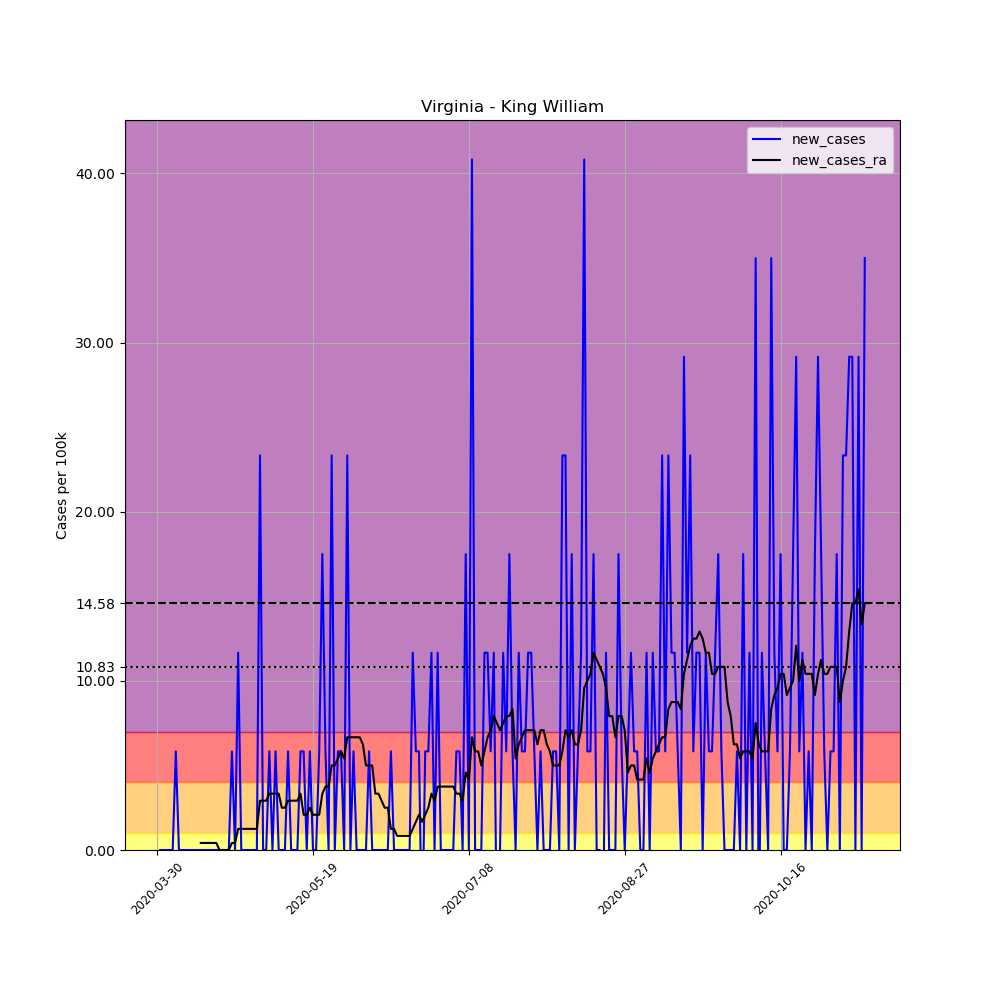

Values plotted in this chart, from the file beside it:
, date, county, state, fips, cases, deaths, COUNTY, STNAME, CTYNAME, POPESTIMATE2019, per_100k, new_cases, new_cases_ra
483311, 2020-03-30, King William, Virginia, 51101, 1, 0, 101, Virginia, King William, 17148, 5.832, , 
483312, 2020-03-31, King William, Virginia, 51101, 1, 0, 101, Virginia, King William, 17148, 5.832, 0.0, 
483313, 2020-04-01, King William, Virginia, 51101, 1, 0, 101, Virginia, King William, 17148, 5.832, 0.0, 
483314, 2020-04-02, King William, Virginia, 51101, 1, 0, 101, Virginia, King William, 17148, 5.832, 0.0, 
483315, 2020-04-03, King William, Virginia, 51101, 1, 0, 101, Virginia, King William, 17148, 5.832, 0.0, 
483316, 2020-04-04, King William, Virginia, 51101, 1, 0, 101, Virginia, King William, 17148, 5.832, 0.0, 
483317, 2020-04-05, King William, Virginia, 51101, 2, 0, 101, Virginia, King William, 17148, 11.66, 5.832, 
483318, 2020-04-06, King William, Virginia, 51101, 2, 0, 101, Virginia, King William, 17148, 11.66, 0.0, 
483319, 2020-04-07, King William, Virginia, 51101, 2, 0, 101, Virginia, King William, 17148, 11.66, 0.0, 
483320, 2020-04-08, King William, Virginia, 51101, 2, 0, 101, Virginia, King William, 17148, 11.66, 0.0, 
483321, 2020-04-09, King William, Virginia, 51101, 2, 0, 101, Virginia, King William, 17148, 11.66, 0.0, 
483322, 2020-04-10, King William, Virginia, 51101, 2, 0, 101, Virginia, King William, 17148, 11.66, 0.0, 
483323, 2020-04-11, King William, Virginia, 51101, 2, 0, 101, Virginia, King William, 17148, 11.66, 0.0, 
483324, 2020-04-12, King William, Virginia, 51101, 2, 0, 101, Virginia, King William, 17148, 11.66, 0.0, 
483325, 2020-04-13, King William, Virginia, 51101, 2, 0, 101, Virginia, King William, 17148, 11.66, 0.0, 0.4165
483326, 2020-04-14, King William, Virginia, 51101, 2, 0, 101, Virginia, King William, 17148, 11.66, 0.0, 0.4165
483327, 2020-04-15, King William, Virginia, 51101, 2, 0, 101, Virginia, King William, 17148, 11.66, 0.0, 0.4165
483328, 2020-04-16, King William, Virginia, 51101, 2, 0, 101, Virginia, King William, 17148, 11.66, 0.0, 0.4165
483329, 2020-04-17, King William, Virginia, 51101, 2, 0, 101, Virginia, King William, 17148, 11.66, 0.0, 0.4165
483330, 2020-04-18, King William, Virginia, 51101, 2, 0, 101, Virginia, King William, 17148, 11.66, 0.0, 0.4165
483331, 2020-04-19, King William, Virginia, 51101, 2, 0, 101, Virginia, King William, 17148, 11.66, 0.0, 0.0
483332, 2020-04-20, King William, Virginia, 51101, 2, 0, 101, Virginia, King William, 17148, 11.66, 0.0, 0.0
483333, 2020-04-21, King William, Virginia, 51101, 2, 0, 101, Virginia, King William, 17148, 11.66, 0.0, 0.0
483334, 2020-04-22, King William, Virginia, 51101, 2, 0, 101, Virginia, King William, 17148, 11.66, 0.0, 0.0
483335, 2020-04-23, King William, Virginia, 51101, 3, 0, 101, Virginia, King William, 17148, 17.49, 5.832, 0.4165
483336, 2020-04-24, King William, Virginia, 51101, 3, 0, 101, Virginia, King William, 17148, 17.49, 0.0, 0.4165
483337, 2020-04-25, King William, Virginia, 51101, 5, 0, 101, Virginia, King William, 17148, 29.16, 11.66, 1.25
483338, 2020-04-26, King William, Virginia, 51101, 5, 0, 101, Virginia, King William, 17148, 29.16, 0.0, 1.25
483339, 2020-04-27, King William, Virginia, 51101, 5, 0, 101, Virginia, King William, 17148, 29.16, 0.0, 1.25
483340, 2020-04-28, King William, Virginia, 51101, 5, 0, 101, Virginia, King William, 17148, 29.16, 0.0, 1.25
483341, 2020-04-29, King William, Virginia, 51101, 5, 1, 101, Virginia, King William, 17148, 29.16, 0.0, 1.25
483342, 2020-04-30, King William, Virginia, 51101, 5, 1, 101, Virginia, King William, 17148, 29.16, 0.0, 1.25
483343, 2020-05-01, King William, Virginia, 51101, 5, 1, 101, Virginia, King William, 17148, 29.16, 0.0, 1.25
483344, 2020-05-02, King William, Virginia, 51101, 9, 1, 101, Virginia, King William, 17148, 52.48, 23.33, 2.916
483345, 2020-05-03, King William, Virginia, 51101, 9, 1, 101, Virginia, King William, 17148, 52.48, 0.0, 2.916
483346, 2020-05-04, King William, Virginia, 51101, 9, 1, 101, Virginia, King William, 17148, 52.48, 0.0, 2.916
483347, 2020-05-05, King William, Virginia, 51101, 10, 1, 101, Virginia, King William, 17148, 58.32, 5.832, 3.332
483348, 2020-05-06, King William, Virginia, 51101, 10, 1, 101, Virginia, King William, 17148, 58.32, 0.0, 3.332
483349, 2020-05-07, King William, Virginia, 51101, 11, 1, 101, Virginia, King William, 17148, 64.15, 5.832, 3.332
483350, 2020-05-08, King William, Virginia, 51101, 11, 1, 101, Virginia, King William, 17148, 64.15, 0.0, 3.332
483351, 2020-05-09, King William, Virginia, 51101, 11, 1, 101, Virginia, King William, 17148, 64.15, 0.0, 2.499
483352, 2020-05-10, King William, Virginia, 51101, 11, 1, 101, Virginia, King William, 17148, 64.15, 0.0, 2.499
483353, 2020-05-11, King William, Virginia, 51101, 12, 1, 101, Virginia, King William, 17148, 69.98, 5.832, 2.916
483354, 2020-05-12, King William, Virginia, 51101, 12, 0, 101, Virginia, King William, 17148, 69.98, 0.0, 2.916
483355, 2020-05-13, King William, Virginia, 51101, 12, 0, 101, Virginia, King William, 17148, 69.98, 0.0, 2.916
483356, 2020-05-14, King William, Virginia, 51101, 12, 0, 101, Virginia, King William, 17148, 69.98, 0.0, 2.916
483357, 2020-05-15, King William, Virginia, 51101, 13, 0, 101, Virginia, King William, 17148, 75.81, 5.832, 3.332
483358, 2020-05-16, King William, Virginia, 51101, 14, 0, 101, Virginia, King William, 17148, 81.64, 5.832, 2.083
483359, 2020-05-17, King William, Virginia, 51101, 14, 0, 101, Virginia, King William, 17148, 81.64, 0.0, 2.083
483360, 2020-05-18, King William, Virginia, 51101, 15, 0, 101, Virginia, King William, 17148, 87.47, 5.832, 2.499
483361, 2020-05-19, King William, Virginia, 51101, 15, 0, 101, Virginia, King William, 17148, 87.47, 0.0, 2.083
483362, 2020-05-20, King William, Virginia, 51101, 15, 0, 101, Virginia, King William, 17148, 87.47, 0.0, 2.083
483363, 2020-05-21, King William, Virginia, 51101, 16, 0, 101, Virginia, King William, 17148, 93.31, 5.832, 2.083
483364, 2020-05-22, King William, Virginia, 51101, 19, 0, 101, Virginia, King William, 17148, 110.8, 17.49, 3.332
483365, 2020-05-23, King William, Virginia, 51101, 20, 0, 101, Virginia, King William, 17148, 116.6, 5.832, 3.749
483366, 2020-05-24, King William, Virginia, 51101, 20, 0, 101, Virginia, King William, 17148, 116.6, 0.0, 3.749
483367, 2020-05-25, King William, Virginia, 51101, 24, 0, 101, Virginia, King William, 17148, 140, 23.33, 4.999
483368, 2020-05-26, King William, Virginia, 51101, 24, 0, 101, Virginia, King William, 17148, 140, 0.0, 4.999
483369, 2020-05-27, King William, Virginia, 51101, 25, 0, 101, Virginia, King William, 17148, 145.8, 5.832, 5.415
483370, 2020-05-28, King William, Virginia, 51101, 26, 0, 101, Virginia, King William, 17148, 151.6, 5.832, 5.832
... 168 more rows
